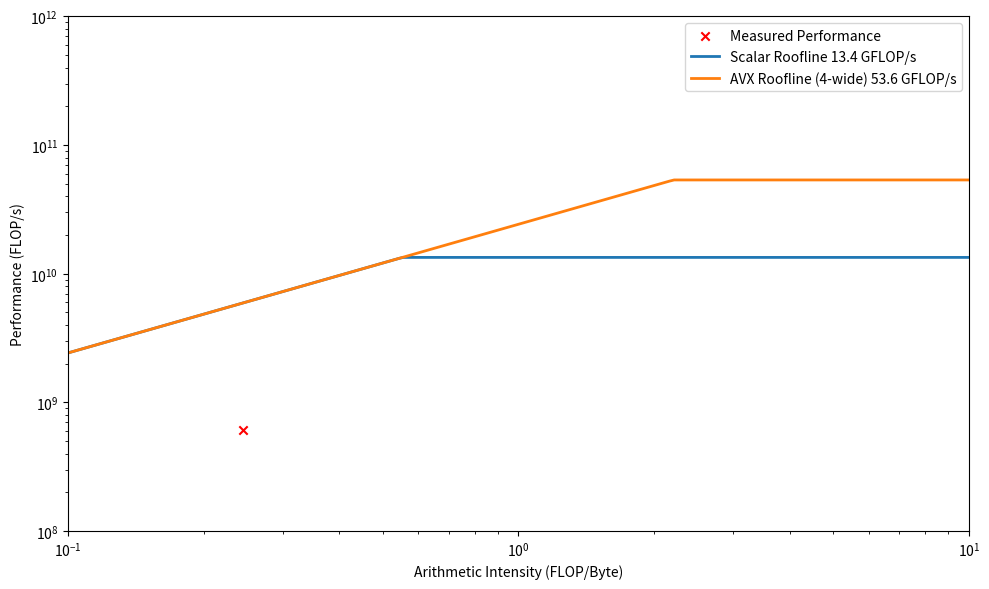

Source code (Python): (Note: this script raises an exception after producing the figure.)
import numpy as np
import pandas as pd
import matplotlib.pyplot as plt

# -----------------------------
# User-selectable options
# -----------------------------
use_median = False   # True = median, False = mean
AI =  0.2443            # Arithmetic intensity (FLOP/Byte)

# -----------------------------
# Hardware parameters
# -----------------------------
memory_bandwidth = 24243.48e6        # B/s
scalar_compute_roof = 1.34e10   # FLOP/s (scalar)
avx_compute_roof = 4 * scalar_compute_roof  # FLOP/s (AVX, 4-wide)

# -----------------------------
# Plot setup
# -----------------------------
AI_range = np.logspace(-2, 2, 400)
fig, ax = plt.subplots(figsize=(10, 6))


# -----------------------------
# Plot measured performance
# -----------------------------
flops = 606.4646e6
ax.scatter(AI,flops, color='red', label='Measured Performance', zorder=5,marker ="x")
# -----------------------------
# Roofline models (min-based)
# -----------------------------

# Scalar roofline
ax.loglog(
    AI_range,
    np.minimum(memory_bandwidth * AI_range, scalar_compute_roof),
    linewidth=2,
    label='Scalar Roofline '+str(scalar_compute_roof/1e9)+' GFLOP/s'
)

# AVX roofline
ax.loglog(
    AI_range,
    np.minimum(memory_bandwidth * AI_range, avx_compute_roof),
    linewidth=2,
    label='AVX Roofline (4-wide) '+str(avx_compute_roof/1e9)+' GFLOP/s'
)

# -----------------------------
# Plot formatting
# -----------------------------
ax.set_xscale('log')
ax.set_yscale('log')
ax.set_xlim(1e-1, 1e1)
ax.set_ylim(1e8, 1e12)

ax.set_xlabel('Arithmetic Intensity (FLOP/Byte)')
ax.set_ylabel('Performance (FLOP/s)')
ax.legend(loc='best')


plt.tight_layout()
plt.savefig('coursework/roofline_plot.png', dpi=300)
plt.show()
 
